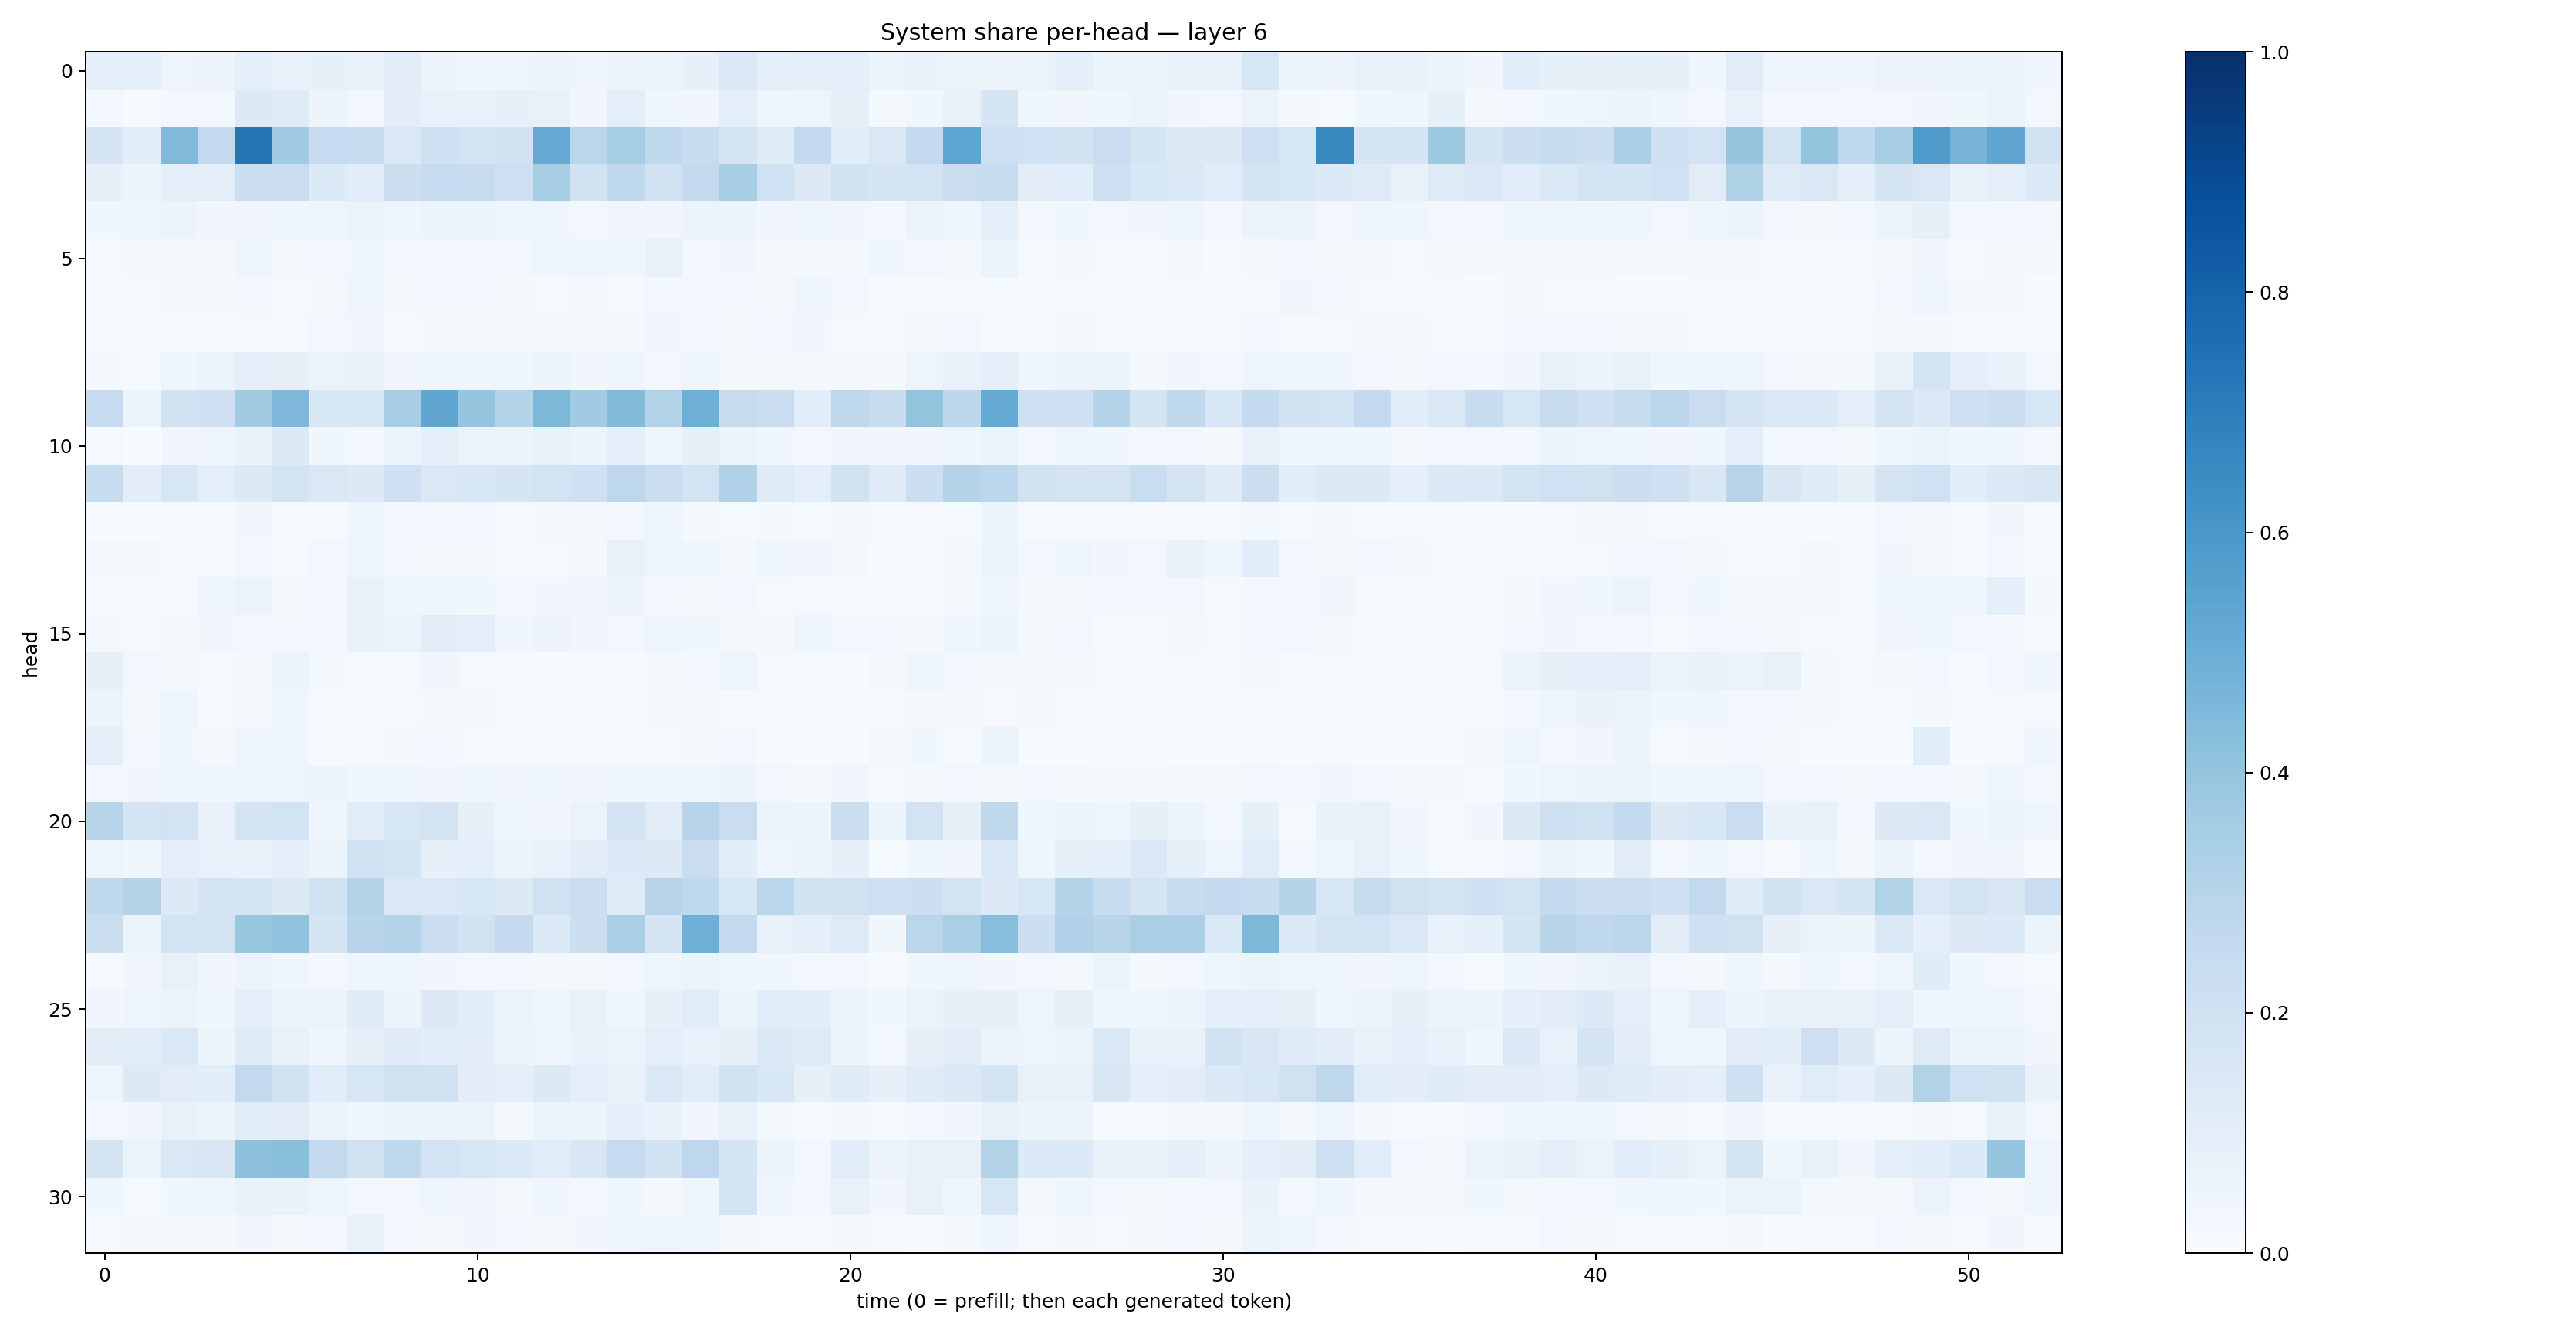

Values plotted in this chart, from the file beside it:
0.086602464, 0.08810113, 0.048855413, 0.056760218, 0.09097438, 0.07454036, 0.08545466, 0.07594232, 0.1023287, 0.056361444, 0.039244507, 0.04906297, 0.055329155, 0.04912723, 0.055488322, 0.062735416, 0.0819957, 0.14711013, 0.09209046, 0.099017836, 0.10053539, 0.05351437, 0.06831434, 0.063827366
0.02479, 0.004348, 0.02398, 0.02927, 0.1282, 0.1211, 0.05597, 0.02586, 0.1053, 0.07475, 0.07373, 0.07828, 0.07105, 0.03503, 0.09726, 0.03968, 0.03479, 0.09889, 0.0422, 0.04689, 0.07864, 0.02305, 0.03668, 0.07734
0.1746, 0.1064, 0.4479, 0.2535, 0.7376, 0.3672, 0.2486, 0.2368, 0.1448, 0.2058, 0.1835, 0.1935, 0.5145, 0.2881, 0.3526, 0.2662, 0.2389, 0.1702, 0.1186, 0.2541, 0.1088, 0.1444, 0.2596, 0.537
0.07973, 0.05758, 0.09429, 0.09666, 0.2171, 0.2286, 0.1364, 0.1091, 0.2261, 0.2461, 0.2378, 0.2107, 0.3443, 0.1924, 0.2731, 0.1911, 0.2559, 0.3423, 0.2008, 0.13, 0.1904, 0.1737, 0.1847, 0.2296
0.03596, 0.04573, 0.05484, 0.0346, 0.03424, 0.03994, 0.04868, 0.06431, 0.0449, 0.05194, 0.05713, 0.04013, 0.04028, 0.02795, 0.03457, 0.03176, 0.05856, 0.05332, 0.03499, 0.04293, 0.03267, 0.03065, 0.05233, 0.04071
0.01298, 0.02176, 0.01642, 0.02037, 0.03951, 0.01608, 0.02517, 0.0353, 0.02726, 0.02366, 0.0307, 0.02765, 0.03941, 0.04402, 0.03865, 0.07262, 0.02741, 0.03291, 0.02072, 0.02338, 0.01612, 0.04139, 0.02809, 0.02212
0.009067, 0.01147, 0.01667, 0.01961, 0.0267, 0.01264, 0.01784, 0.04291, 0.02186, 0.02767, 0.03022, 0.01636, 0.01467, 0.01686, 0.01271, 0.02671, 0.02586, 0.02681, 0.02286, 0.04064, 0.02849, 0.009918, 0.008598, 0.01485
0.006048, 0.00664, 0.007471, 0.01035, 0.01355, 0.01274, 0.03067, 0.03245, 0.01413, 0.01744, 0.02316, 0.0199, 0.02278, 0.0232, 0.01846, 0.03322, 0.02551, 0.01821, 0.02838, 0.03496, 0.01346, 0.01336, 0.0177, 0.0258
0.01796, 0.01134, 0.04363, 0.06568, 0.09621, 0.08077, 0.06285, 0.06978, 0.03446, 0.04364, 0.04138, 0.04588, 0.05144, 0.03342, 0.04357, 0.02704, 0.04415, 0.01993, 0.02304, 0.02327, 0.01681, 0.01981, 0.04964, 0.07637
0.2491, 0.0511, 0.195, 0.207, 0.3629, 0.4522, 0.1546, 0.1611, 0.3478, 0.5323, 0.3956, 0.3108, 0.4567, 0.3635, 0.44, 0.3097, 0.4952, 0.246, 0.2273, 0.1092, 0.27, 0.24, 0.3998, 0.2811
0.01494, 0.003363, 0.03384, 0.03985, 0.06791, 0.1288, 0.03688, 0.02574, 0.06131, 0.08646, 0.06409, 0.05465, 0.07104, 0.05324, 0.08641, 0.04665, 0.0836, 0.05373, 0.04027, 0.02363, 0.03251, 0.03474, 0.03327, 0.0426
0.2378, 0.103, 0.1603, 0.09443, 0.1301, 0.1743, 0.1458, 0.1308, 0.2108, 0.1464, 0.1525, 0.1692, 0.1836, 0.2042, 0.2768, 0.227, 0.1858, 0.3165, 0.1245, 0.09668, 0.1931, 0.1236, 0.2187, 0.3004
0.007584, 0.006376, 0.00677, 0.01039, 0.03337, 0.007206, 0.01414, 0.04544, 0.02761, 0.0284, 0.02952, 0.01204, 0.01743, 0.01642, 0.02864, 0.0395, 0.01906, 0.0138, 0.02134, 0.01558, 0.01815, 0.01381, 0.008413, 0.01458
0.01689, 0.01677, 0.007701, 0.01531, 0.02519, 0.009684, 0.02446, 0.04437, 0.02688, 0.01822, 0.0203, 0.01232, 0.00846, 0.01636, 0.07132, 0.05011, 0.03585, 0.02049, 0.04048, 0.03174, 0.01853, 0.007539, 0.009713, 0.02246
0.01215, 0.01035, 0.01456, 0.0447, 0.06427, 0.01768, 0.02758, 0.07429, 0.04551, 0.04042, 0.03712, 0.02917, 0.03429, 0.03139, 0.05693, 0.02725, 0.02224, 0.02407, 0.0137, 0.00915, 0.01383, 0.01272, 0.01317, 0.02
0.01567, 0.01191, 0.02056, 0.03399, 0.03049, 0.02374, 0.02758, 0.06658, 0.06386, 0.1035, 0.0943, 0.03938, 0.05633, 0.03396, 0.02532, 0.05065, 0.03553, 0.02302, 0.02017, 0.04867, 0.02581, 0.02351, 0.02046, 0.04422
0.08209, 0.0243, 0.0172, 0.009018, 0.01998, 0.05279, 0.02036, 0.01166, 0.008538, 0.03243, 0.01445, 0.01008, 0.005352, 0.005629, 0.01117, 0.01598, 0.02472, 0.04915, 0.01297, 0.01206, 0.006376, 0.0184, 0.04322, 0.02962
0.05601, 0.02312, 0.0436, 0.01271, 0.02064, 0.04167, 0.01457, 0.009007, 0.008677, 0.0199, 0.01631, 0.008562, 0.006415, 0.00469, 0.01121, 0.01592, 0.01679, 0.01022, 0.0102, 0.006339, 0.004318, 0.00726, 0.01586, 0.01918
0.09562, 0.02667, 0.0377, 0.01644, 0.04638, 0.04032, 0.01299, 0.007246, 0.02015, 0.03105, 0.01121, 0.01111, 0.006768, 0.004743, 0.006518, 0.00777, 0.01754, 0.02593, 0.008913, 0.0038, 0.004936, 0.01925, 0.03643, 0.01265
0.02545, 0.03446, 0.04572, 0.03581, 0.04306, 0.04827, 0.05228, 0.04427, 0.04521, 0.03187, 0.03851, 0.03169, 0.03666, 0.03244, 0.03898, 0.03562, 0.04976, 0.0563, 0.02592, 0.02049, 0.03195, 0.01427, 0.02275, 0.02367
0.2918, 0.1669, 0.1803, 0.07128, 0.1677, 0.1862, 0.0462, 0.1079, 0.1615, 0.1759, 0.08209, 0.04359, 0.03451, 0.06404, 0.1756, 0.1114, 0.2951, 0.2276, 0.06066, 0.06192, 0.224, 0.05929, 0.1799, 0.08079
0.04865, 0.03799, 0.08948, 0.07139, 0.07692, 0.09001, 0.05904, 0.1958, 0.174, 0.07964, 0.09322, 0.06245, 0.06841, 0.1019, 0.1342, 0.1279, 0.2285, 0.1089, 0.05047, 0.05171, 0.08074, 0.01283, 0.0354, 0.0325
0.2623, 0.3048, 0.127, 0.1748, 0.1643, 0.1309, 0.1883, 0.3066, 0.1453, 0.1451, 0.1547, 0.1272, 0.1957, 0.2235, 0.1213, 0.2948, 0.2658, 0.1601, 0.2869, 0.1905, 0.1974, 0.2148, 0.2149, 0.1857
0.2254, 0.06344, 0.1838, 0.1761, 0.3854, 0.4024, 0.1792, 0.2964, 0.3021, 0.2294, 0.1951, 0.2507, 0.1372, 0.2187, 0.3379, 0.1679, 0.4957, 0.2598, 0.07685, 0.0873, 0.123, 0.03847, 0.2889, 0.3372
0.01082, 0.0329, 0.074, 0.03219, 0.05801, 0.04153, 0.02359, 0.04471, 0.04658, 0.03145, 0.02733, 0.02548, 0.02312, 0.01653, 0.02859, 0.04509, 0.05216, 0.04222, 0.03795, 0.02855, 0.02708, 0.007965, 0.03723, 0.04119
0.03337, 0.05066, 0.05747, 0.03902, 0.09679, 0.06274, 0.05159, 0.1184, 0.0579, 0.1267, 0.1088, 0.06464, 0.0499, 0.0738, 0.04603, 0.07974, 0.1168, 0.06025, 0.1055, 0.1091, 0.0557, 0.03841, 0.06425, 0.0802
0.1044, 0.1089, 0.1447, 0.05254, 0.1246, 0.07127, 0.04582, 0.08022, 0.1209, 0.1076, 0.1043, 0.05855, 0.05064, 0.06771, 0.05326, 0.1003, 0.07639, 0.08054, 0.1335, 0.1227, 0.06164, 0.02585, 0.0794, 0.1106
0.04977, 0.1293, 0.1111, 0.1087, 0.258, 0.1932, 0.1155, 0.1604, 0.1969, 0.1981, 0.1031, 0.09261, 0.1271, 0.09465, 0.0722, 0.1367, 0.1146, 0.1884, 0.1561, 0.08536, 0.1177, 0.08088, 0.1182, 0.1399
0.02539, 0.03201, 0.07571, 0.05364, 0.1065, 0.1094, 0.0588, 0.04559, 0.05688, 0.05099, 0.05394, 0.02311, 0.06497, 0.05254, 0.09, 0.06934, 0.03166, 0.07016, 0.02076, 0.0109, 0.02114, 0.015, 0.02898, 0.03252
0.1746, 0.06468, 0.1409, 0.1514, 0.414, 0.4226, 0.2593, 0.1967, 0.27, 0.1832, 0.1591, 0.1388, 0.1144, 0.1488, 0.2467, 0.1915, 0.2741, 0.1701, 0.05246, 0.0277, 0.1158, 0.05635, 0.07592, 0.07658
0.03658, 0.01532, 0.03516, 0.04757, 0.06967, 0.06776, 0.04754, 0.02473, 0.02748, 0.04563, 0.03365, 0.02229, 0.04084, 0.02837, 0.0372, 0.02076, 0.04501, 0.1841, 0.03992, 0.02419, 0.0725, 0.03212, 0.07129, 0.04161
0.01423, 0.01749, 0.01713, 0.01882, 0.03475, 0.02269, 0.02391, 0.06799, 0.02934, 0.02057, 0.03182, 0.02486, 0.02281, 0.03372, 0.04147, 0.0475, 0.04589, 0.02183, 0.01267, 0.0156, 0.01802, 0.01245, 0.006716, 0.01581
